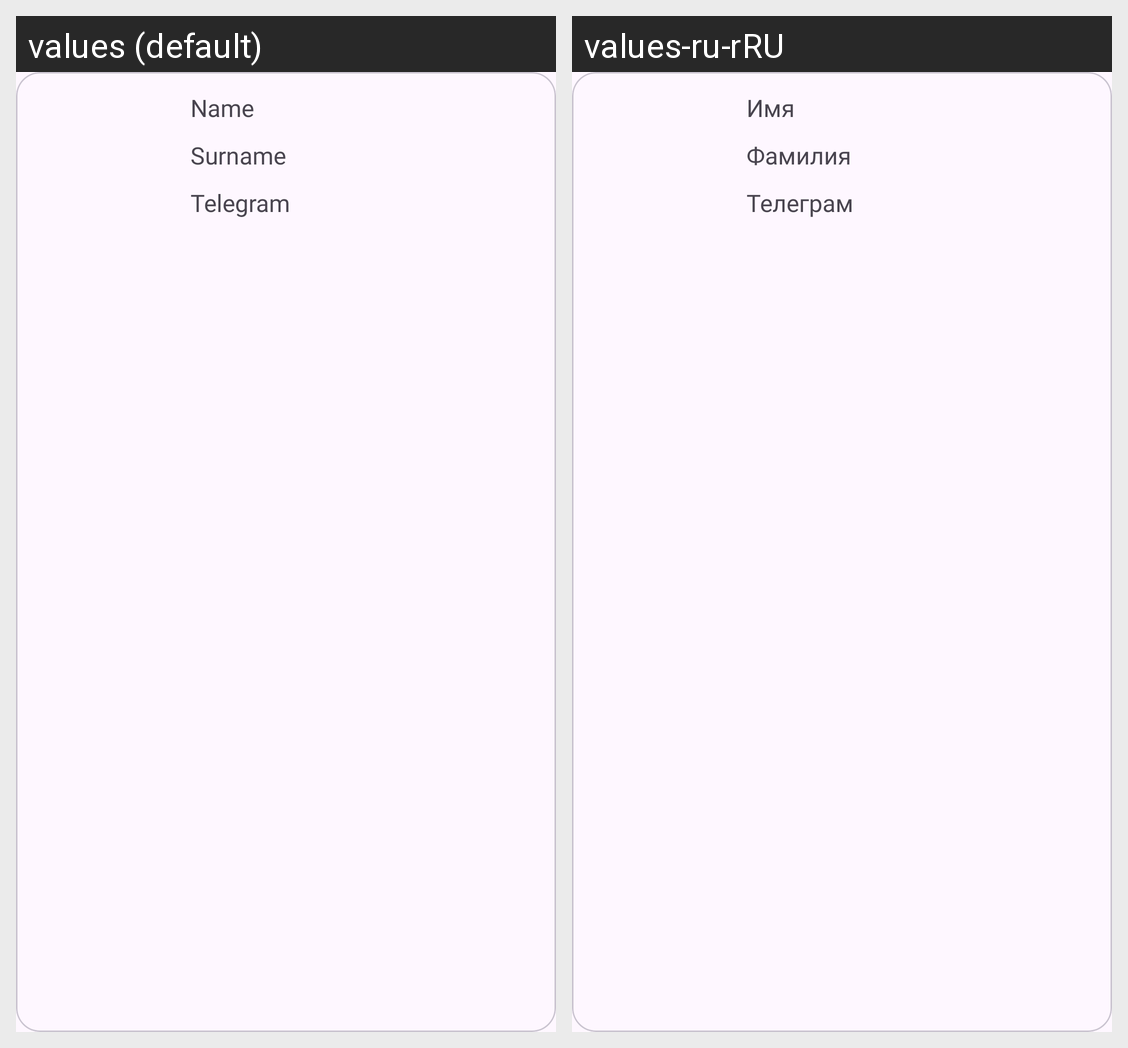

The Android screen above is rendered under two locales of the same app. Produce the string resources it draws, with the default and per-locale values.
Android screen res/layout/creator_item.xml rendered under 2 locales, left to right: values (default), values-ru-rRU. Device: Nexus 5 (rendered at 1080×1920; each locale shown at half size, 540×960, under a caption strip naming it); theme Theme.Spymasters.
Strings drawn on this screen, with the default value and each locale's value (text and hints the layout hard-codes, and strings that could not be matched under every locale, appear in the picture but are not listed):

creator_name
  values: Name
  values-ru-rRU: Имя

creator_surname
  values: Surname
  values-ru-rRU: Фамилия

creator_tg
  values: Telegram
  values-ru-rRU: Телеграм
